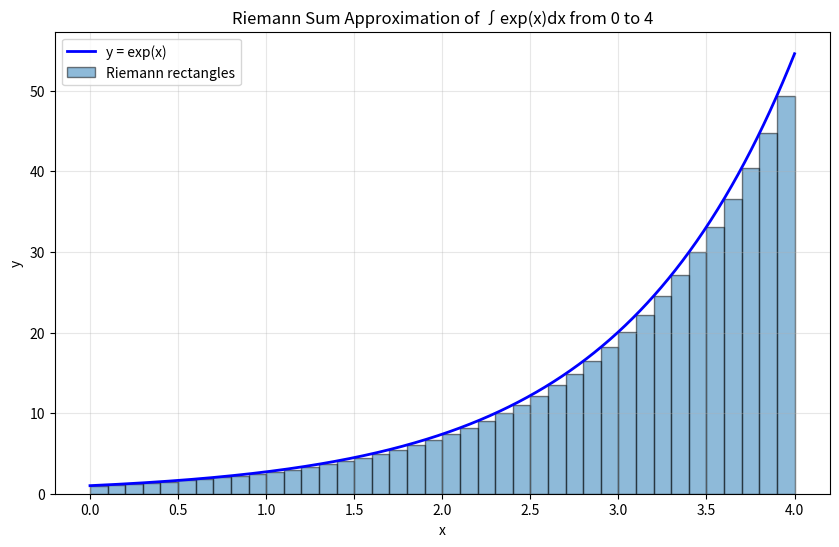

Generate this figure with matplotlib: (Note: this script raises an exception after producing the figure.)
"""
Exercise 11: Area Under a Curve (Riemann Sum)
Student: Solutions
Date: 2025

Approximating integrals using the Riemann sum method.
"""

import numpy as np
import matplotlib.pyplot as plt

print("=" * 60)
print("EXERCISE 11: Riemann Sum Integration")
print("=" * 60)

# Part a: Visualizing the Riemann Sum
print("\nPart a: Visualizing rectangles under exp(x)")
print("-" * 60)

# Parameters
a = 0.0
b = 4.0
step = 0.1

# Generate x values and calculate y = exp(x)
x_values = np.arange(a, b, step)
y_values = np.exp(x_values)

# Create plot
plt.figure(figsize=(10, 6))

# Plot the curve
x_smooth = np.linspace(a, b, 1000)
y_smooth = np.exp(x_smooth)
plt.plot(x_smooth, y_smooth, 'b-', linewidth=2, label='y = exp(x)')

# Plot the rectangles
plt.bar(x_values, y_values, width=step, align='edge', 
        alpha=0.5, edgecolor='black', label='Riemann rectangles')

plt.xlabel('x')
plt.ylabel('y')
plt.title('Riemann Sum Approximation of ∫exp(x)dx from 0 to 4')
plt.legend()
plt.grid(True, alpha=0.3)
plt.savefig('/home/<user>/ex11_part_a.png', dpi=150, bbox_inches='tight')
plt.close()
print("Visualization saved as ex11_part_a.png")

# Part b: Calculating the total area
print("\n" + "=" * 60)
print("Part b: Calculating total area")
print("-" * 60)

total_area = 0
for i, x in enumerate(x_values):
    y = y_values[i]
    rectangle_area = y * step
    total_area += rectangle_area

print(f"Sum of rectangle areas: {total_area:.6f}")

# Analytical solution for comparison
analytical = np.exp(b) - np.exp(a)
print(f"Analytical solution: ∫₀⁴ exp(x)dx = exp(4) - exp(0) = {analytical:.6f}")
print(f"Error: {abs(total_area - analytical):.6f}")
print(f"Relative error: {abs(total_area - analytical)/analytical * 100:.4f}%")

# Part c: Finding the upper limit
print("\n" + "=" * 60)
print("Part c: Finding upper limit where area = 25")
print("-" * 60)

target_area = 25.0
total_area = 0
x = 0.0

# Store values for plotting
x_list = []
y_list = []

while total_area < target_area:
    y = np.exp(x)
    x_list.append(x)
    y_list.append(y)
    total_area += y * step
    x += step

print(f"Upper limit found: x ≈ {x:.2f}")
print(f"Total area: {total_area:.6f}")

# Analytical solution: ∫₀ᵃ exp(x)dx = 25
# exp(a) - 1 = 25 → exp(a) = 26 → a = ln(26)
analytical_limit = np.log(26)
print(f"Analytical solution: a = ln(26) ≈ {analytical_limit:.6f}")
print(f"Error: {abs(x - analytical_limit):.6f}")

# Visualize result
plt.figure(figsize=(10, 6))
x_smooth = np.linspace(0, x, 1000)
y_smooth = np.exp(x_smooth)
plt.plot(x_smooth, y_smooth, 'b-', linewidth=2, label='y = exp(x)')
plt.bar(x_list, y_list, width=step, align='edge', 
        alpha=0.5, edgecolor='black', label='Rectangles')
plt.axvline(x=x, color='r', linestyle='--', linewidth=2, label=f'Upper limit: x ≈ {x:.2f}')
plt.xlabel('x')
plt.ylabel('y')
plt.title(f'Riemann Sum ≈ {target_area} (Area under exp(x))')
plt.legend()
plt.grid(True, alpha=0.3)
plt.savefig('/home/<user>/ex11_part_c.png', dpi=150, bbox_inches='tight')
plt.close()
print("Visualization saved as ex11_part_c.png")

# Part d: Alternative implementations
print("\n" + "=" * 60)
print("Part d: Alternative implementations")
print("-" * 60)

# Part b with while-loop
print("\nPart b using while-loop:")
total_area = 0
i = 0
x_values_b = np.arange(a, b, step)
while i < len(x_values_b):
    y = np.exp(x_values_b[i])
    total_area += y * step
    i += 1
print(f"Total area: {total_area:.6f}")

# Part c with for-loop and break
print("\nPart c using for-loop with break:")
target_area = 25.0
total_area = 0
max_x = 10.0  # Upper limit for range
x_values_c = np.arange(0.0, max_x, step)

for x in x_values_c:
    y = np.exp(x)
    total_area += y * step
    if total_area >= target_area:
        print(f"Upper limit found: x ≈ {x:.2f}")
        print(f"Total area: {total_area:.6f}")
        break

print("\n" + "=" * 60)
print("Discussion: Which is more natural?")
print("-" * 60)
print("Part b (calculating fixed area):")
print("  - for-loop is more natural")
print("  - We know the range (0 to 4)")
print("  - Simple iteration over known values")
print("\nPart c (finding threshold):")
print("  - while-loop is more natural")
print("  - We don't know how many iterations needed")
print("  - Condition-based termination")
print("  - Could use for-loop with break, but while is clearer")

# Summary
print("\n" + "=" * 60)
print("WHAT DID WE JUST DO?")
print("=" * 60)
print("We approximated the integral using Riemann sums:")
print()
print("  ∫₀ᵃ exp(x) dx ≈ Σ exp(xᵢ) Δx")
print()
print("where:")
print("  - Δx = 0.1 (step size)")
print("  - xᵢ are sample points")
print("  - Each term exp(xᵢ)Δx is the area of one rectangle")
print()
print("Part b: We calculated ∫₀⁴ exp(x) dx")
print("Part c: We found 'a' such that ∫₀ᵃ exp(x) dx = 25")
print()
print("This is a fundamental technique in numerical analysis!")
print("Used when:")
print("  - Analytical integration is difficult/impossible")
print("  - Working with experimental data")
print("  - Solving differential equations numerically")
